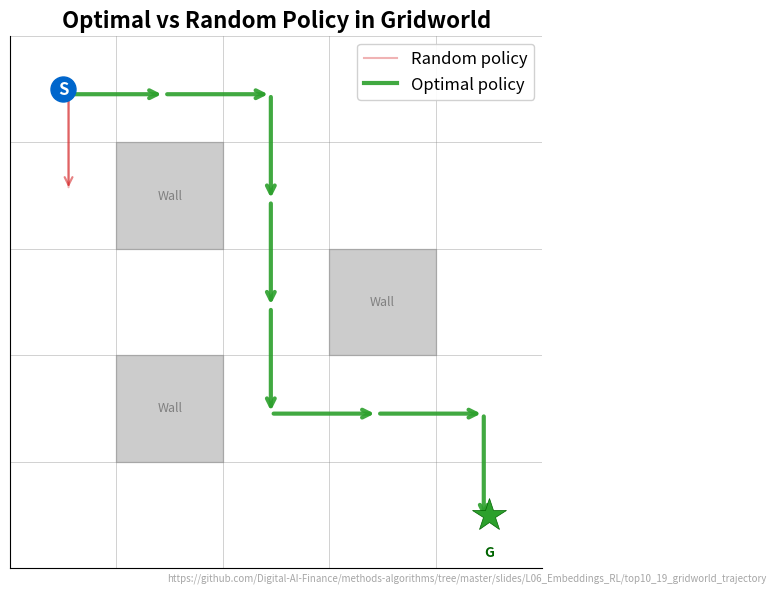

Generate this figure with matplotlib: (Note: this script raises an exception after producing the figure.)
"""Optimal vs Random Policy in Gridworld - Visualizes learned optimal path vs random walk on 5x5 grid."""
import matplotlib.pyplot as plt
import numpy as np
from pathlib import Path

CHART_METADATA = {
    "title": "Optimal vs Random Policy in Gridworld",
    "description": "Compares Q-learning optimal trajectory with random walk on a 5x5 gridworld",
    "url": "https://github.com/Digital-AI-Finance/methods-algorithms/tree/master/slides/L06_Embeddings_RL/top10_19_gridworld_trajectory"
}

plt.rcParams.update({
    'font.size': 14, 'axes.labelsize': 14, 'axes.titlesize': 16,
    'xtick.labelsize': 13, 'ytick.labelsize': 13, 'legend.fontsize': 13,
    'figure.figsize': (10, 6), 'figure.dpi': 150,
    'axes.spines.top': False, 'axes.spines.right': False,
})

MLPURPLE = '#3333B2'
MLBLUE = '#0066CC'
MLORANGE = '#FF7F0E'
MLGREEN = '#2CA02C'
MLRED = '#D62728'

np.random.seed(42)

grid_size = 5
n_states = grid_size * grid_size
n_actions = 4  # 0=up, 1=down, 2=left, 3=right
goal = (4, 4)
walls = [(1, 1), (2, 3), (3, 1)]  # obstacle positions
wall_states = [r * grid_size + c for r, c in walls]

def step(state, action):
    row, col = divmod(state, grid_size)
    if action == 0: row = max(0, row - 1)
    elif action == 1: row = min(grid_size - 1, row + 1)
    elif action == 2: col = max(0, col - 1)
    elif action == 3: col = min(grid_size - 1, col + 1)
    next_state = row * grid_size + col
    if next_state in wall_states:
        next_state = state  # bounce back
    reward = 10.0 if next_state == goal[0] * grid_size + goal[1] else -0.1
    done = next_state == goal[0] * grid_size + goal[1]
    return next_state, reward, done

# Q-learning
Q = np.zeros((n_states, n_actions))
alpha, gamma, epsilon = 0.1, 0.95, 0.1

for ep in range(1000):
    state = 0
    for _ in range(200):
        if np.random.rand() < epsilon:
            action = np.random.randint(n_actions)
        else:
            action = np.argmax(Q[state])
        ns, r, done = step(state, action)
        Q[state, action] += alpha * (r + gamma * np.max(Q[ns]) * (1 - done) - Q[state, action])
        state = ns
        if done:
            break

# Extract optimal trajectory
def get_optimal_path(Q, start=0, max_steps=20):
    path = [start]
    state = start
    for _ in range(max_steps):
        action = np.argmax(Q[state])
        ns, _, done = step(state, action)
        path.append(ns)
        state = ns
        if done:
            break
    return path

# Random trajectory
def get_random_path(start=0, max_steps=20):
    np.random.seed(123)
    path = [start]
    state = start
    for _ in range(max_steps):
        action = np.random.randint(n_actions)
        ns, _, done = step(state, action)
        path.append(ns)
        state = ns
        if done:
            break
    return path

optimal_path = get_optimal_path(Q)
random_path = get_random_path(max_steps=len(optimal_path))

fig, ax = plt.subplots(figsize=(10, 6))

# Draw grid
for i in range(grid_size + 1):
    ax.axhline(y=i, color='gray', linewidth=0.5, alpha=0.5)
    ax.axvline(x=i, color='gray', linewidth=0.5, alpha=0.5)

# Fill walls
for r, c in walls:
    ax.add_patch(plt.Rectangle((c, grid_size - 1 - r), 1, 1, facecolor='gray', alpha=0.4, edgecolor='gray'))
    ax.text(c + 0.5, grid_size - 1 - r + 0.5, 'Wall', ha='center', va='center', fontsize=9, color='gray')

# Draw random path (behind optimal)
def draw_path(path, color, label, linewidth, alpha_val, offset=0.0):
    for i in range(len(path) - 1):
        r1, c1 = divmod(path[i], grid_size)
        r2, c2 = divmod(path[i + 1], grid_size)
        x1, y1 = c1 + 0.5 + offset, grid_size - 1 - r1 + 0.5 + offset
        x2, y2 = c2 + 0.5 + offset, grid_size - 1 - r2 + 0.5 + offset
        ax.annotate('', xy=(x2, y2), xytext=(x1, y1),
                    arrowprops=dict(arrowstyle='->', color=color, lw=linewidth, alpha=alpha_val))
    # Label only first segment for legend
    r1, c1 = divmod(path[0], grid_size)
    ax.plot([], [], color=color, linewidth=linewidth, alpha=alpha_val, label=label)

draw_path(random_path, MLRED, 'Random policy', 1.5, 0.35, offset=0.05)
draw_path(optimal_path, MLGREEN, 'Optimal policy', 3.0, 0.9, offset=-0.05)

# Mark start and goal
ax.plot(0.5, grid_size - 0.5, 'o', color=MLBLUE, markersize=18, zorder=5)
ax.text(0.5, grid_size - 0.5, 'S', ha='center', va='center', fontsize=12, fontweight='bold', color='white', zorder=6)
ax.plot(goal[1] + 0.5, grid_size - 1 - goal[0] + 0.5, '*', color=MLGREEN, markersize=25, zorder=5,
        markeredgecolor='darkgreen', markeredgewidth=0.5)
ax.text(goal[1] + 0.5, grid_size - 1 - goal[0] + 0.15, 'G', ha='center', va='center', fontsize=10,
        fontweight='bold', color='darkgreen', zorder=6)

ax.set_xlim(0, grid_size)
ax.set_ylim(0, grid_size)
ax.set_aspect('equal')
ax.set_title("Optimal vs Random Policy in Gridworld", fontsize=16, fontweight='bold')
ax.legend(loc='upper right', fontsize=12, framealpha=0.9)
ax.set_xticks([])
ax.set_yticks([])

plt.figtext(0.99, 0.01, CHART_METADATA['url'],
            fontsize=7, color='gray', ha='right', va='bottom', alpha=0.7)
plt.tight_layout()
plt.savefig(Path(__file__).parent / 'chart.pdf', dpi=300, bbox_inches='tight')
plt.close()
print("Chart saved: top10_19_gridworld_trajectory/chart.pdf")
